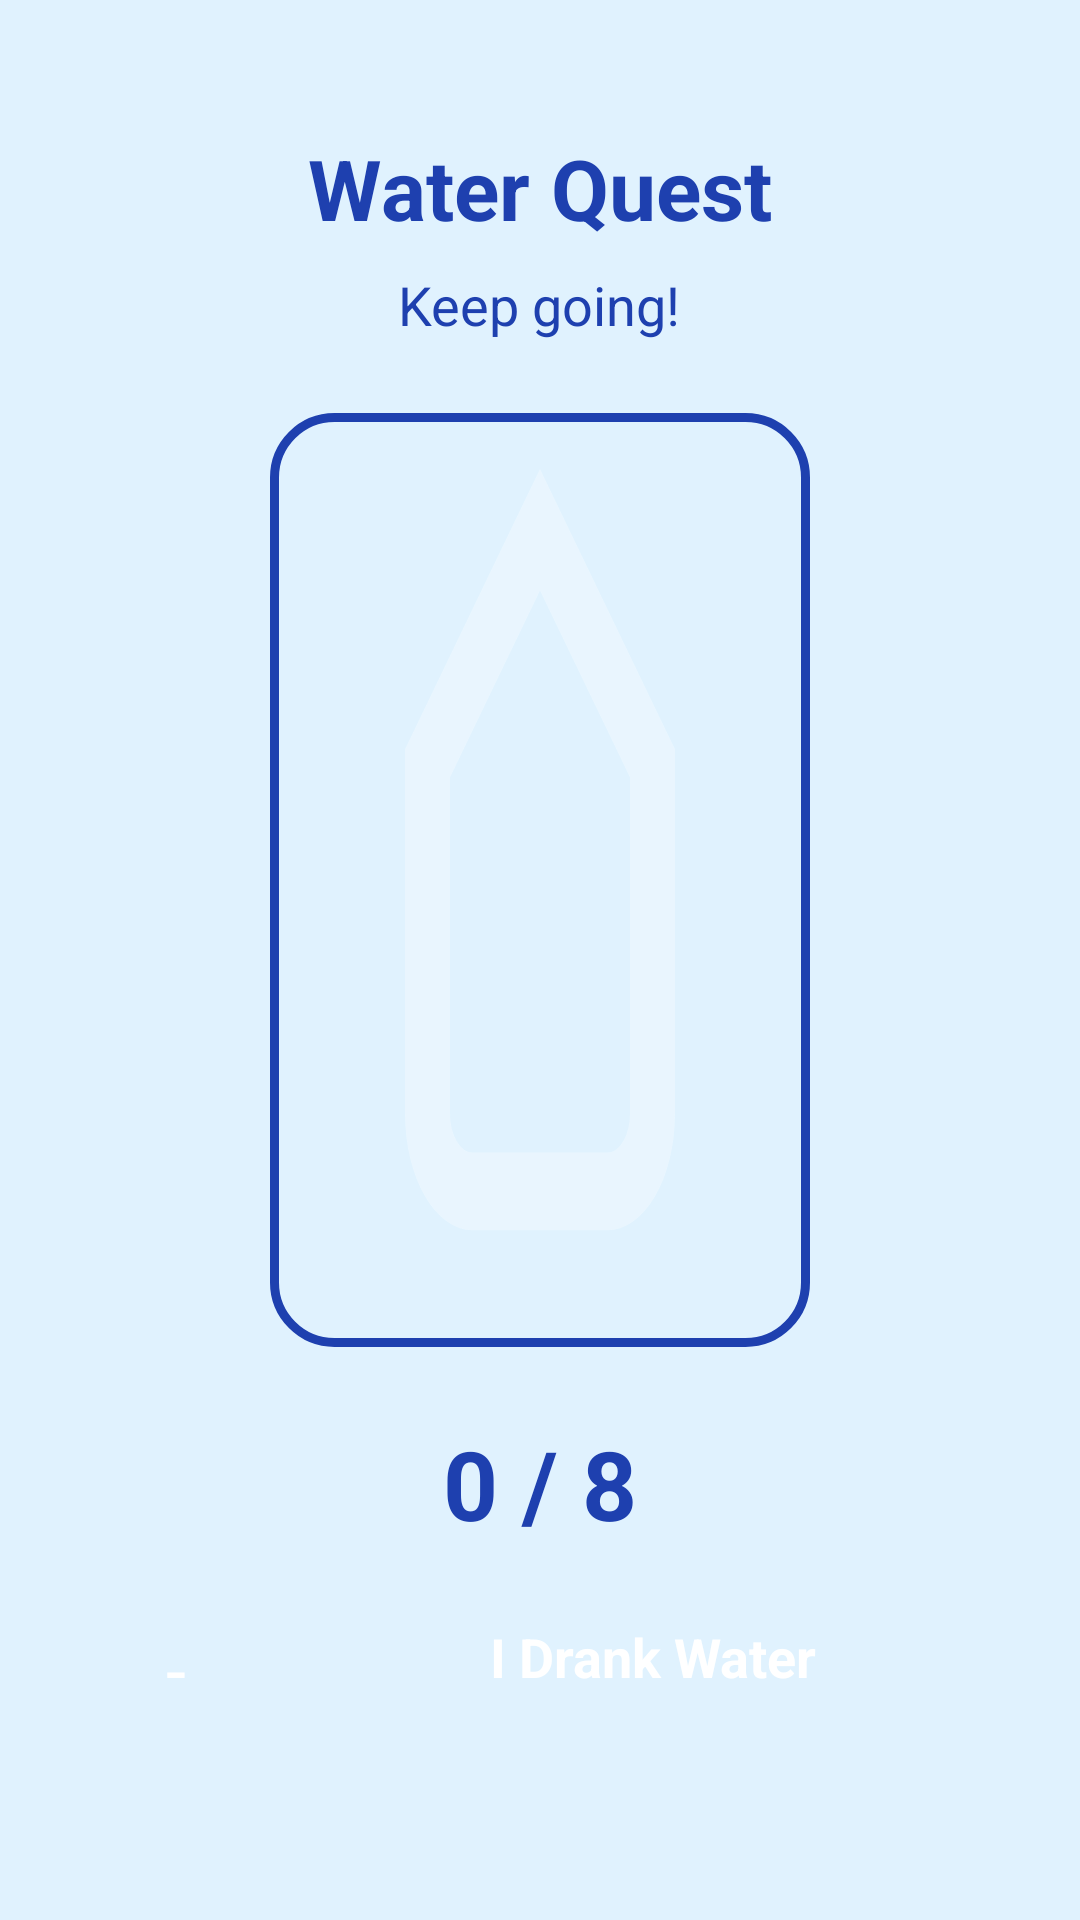

Layout XML and referenced resources for this Android screen:
<!-- AndroidManifest.xml: application theme Theme.SentimentAnalysis -->
<!-- res/layout/activity_water_quest.xml -->
<?xml version="1.0" encoding="utf-8"?>
<RelativeLayout xmlns:android="http://schemas.android.com/apk/res/android"
    android:layout_width="match_parent"
    android:layout_height="match_parent"
    android:background="#E0F2FE"
    android:padding="24dp">

    <TextView
        android:id="@+id/tvTitle"
        android:layout_width="wrap_content"
        android:layout_height="wrap_content"
        android:text="Water Quest"
        android:textSize="28sp"
        android:textStyle="bold"
        android:textColor="#1E40AF"
        android:layout_centerHorizontal="true"
        android:layout_marginTop="20dp" />

    <TextView
        android:id="@+id/tvGoal"
        android:layout_width="wrap_content"
        android:layout_height="wrap_content"
        android:text="Keep going!"
        android:textSize="18sp"
        android:textColor="#1E40AF"
        android:layout_below="@id/tvTitle"
        android:layout_centerHorizontal="true"
        android:layout_marginTop="8dp" />

    <LinearLayout
        android:id="@+id/layoutControls"
        android:layout_width="match_parent"
        android:layout_height="wrap_content"
        android:layout_alignParentBottom="true"
        android:layout_marginBottom="16dp"
        android:gravity="center"
        android:orientation="horizontal">

        <Button
            android:id="@+id/btnUndo"
            android:layout_width="60dp"
            android:layout_height="60dp"
            android:text="-"
            android:textSize="24sp"
            android:textColor="#FFFFFF"
            android:backgroundTint="#93C5FD"
            android:layout_marginEnd="16dp"
            android:insetTop="0dp"
            android:insetBottom="0dp" />

        <Button
            android:id="@+id/btnDrinkWater"
            android:layout_width="wrap_content"
            android:layout_height="60dp"
            android:text="I Drank Water"
            android:textSize="18sp"
            android:textStyle="bold"
            android:textColor="#FFFFFF"
            android:backgroundTint="#3B82F6"
            android:paddingHorizontal="32dp"
            android:insetTop="0dp"
            android:insetBottom="0dp" />
    </LinearLayout>

    <TextView
        android:id="@+id/tvWaterCount"
        android:layout_width="wrap_content"
        android:layout_height="wrap_content"
        android:layout_above="@id/layoutControls"
        android:layout_centerHorizontal="true"
        android:layout_marginBottom="24dp"
        android:text="0 / 8"
        android:textSize="32sp"
        android:textStyle="bold"
        android:textColor="#1E40AF" />

    <FrameLayout
        android:id="@+id/waterContainer"
        android:layout_width="180dp"
        android:layout_height="match_parent"
        android:layout_below="@id/tvGoal"
        android:layout_above="@id/tvWaterCount"
        android:layout_centerHorizontal="true"
        android:layout_marginTop="24dp"
        android:layout_marginBottom="24dp"
        android:background="@drawable/glass_border"
        android:clipChildren="true">

        <View
            android:id="@+id/viewWaterLevel"
            android:layout_width="match_parent"
            android:layout_height="0dp"
            android:layout_gravity="bottom"
            android:background="#3B82F6"
            android:alpha="0.8" />

        <ImageView
            android:layout_width="match_parent"
            android:layout_height="match_parent"
            android:src="@drawable/ic_water_glass_outline"
            android:alpha="0.3"
            android:scaleType="fitXY" />
    </FrameLayout>

    <LinearLayout
        android:id="@+id/confettiContainer"
        android:layout_width="match_parent"
        android:layout_height="match_parent"
        android:orientation="horizontal"
        android:visibility="gone"
        android:elevation="10dp"/>

</RelativeLayout>
<!-- resources referenced by this layout -->
<resources>
  <!-- drawable glass_border (drawable) -->
  <?xml version="1.0" encoding="utf-8"?>
  <shape xmlns:android="http://schemas.android.com/apk/res/android"
      android:shape="rectangle">
      <stroke
          android:width="3dp"
          android:color="#1E40AF" />
      <corners android:radius="20dp" />
      <solid android:color="#00000000" />
  </shape>
  <!-- drawable ic_water_glass_outline (drawable) -->
  <?xml version="1.0" encoding="utf-8"?>
  <vector xmlns:android="http://schemas.android.com/apk/res/android"
      android:width="60dp"
      android:height="80dp"
      android:viewportWidth="24"
      android:viewportHeight="24">
  
      <path
          android:strokeColor="#FFFFFF"
          android:strokeWidth="2"
          android:fillColor="#00000000"
          android:pathData="M12,3L7,9v9c0,1.1 0.9,2 2,2h6c1.1,0 2,-0.9 2,-2V9L12,3z" />
  </vector>
</resources>
